Dataset: image (GitHub, mocharifa/Klasifikasi3Cabai). Classes: hijau, merah, rawit.

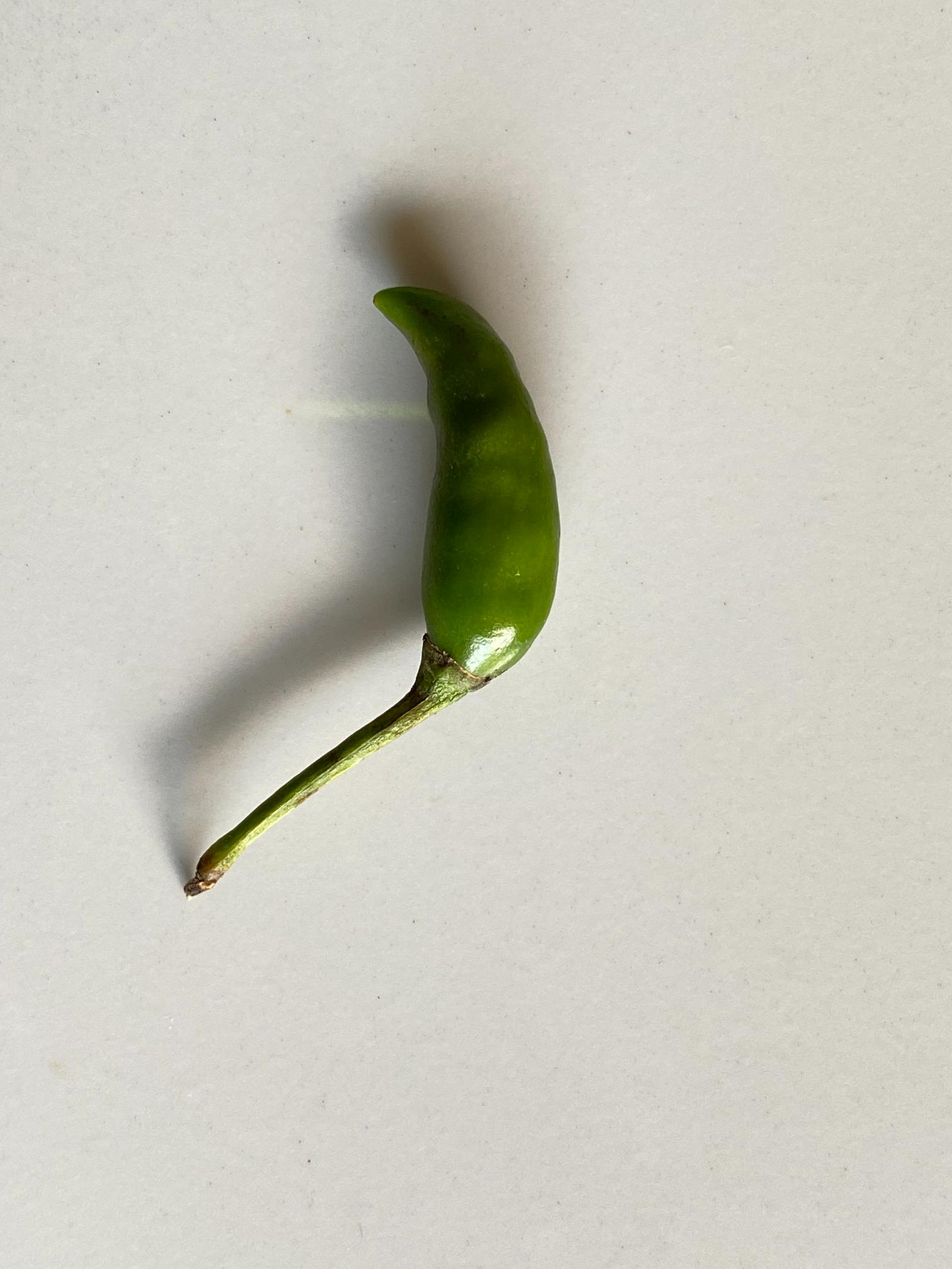
Label: rawit

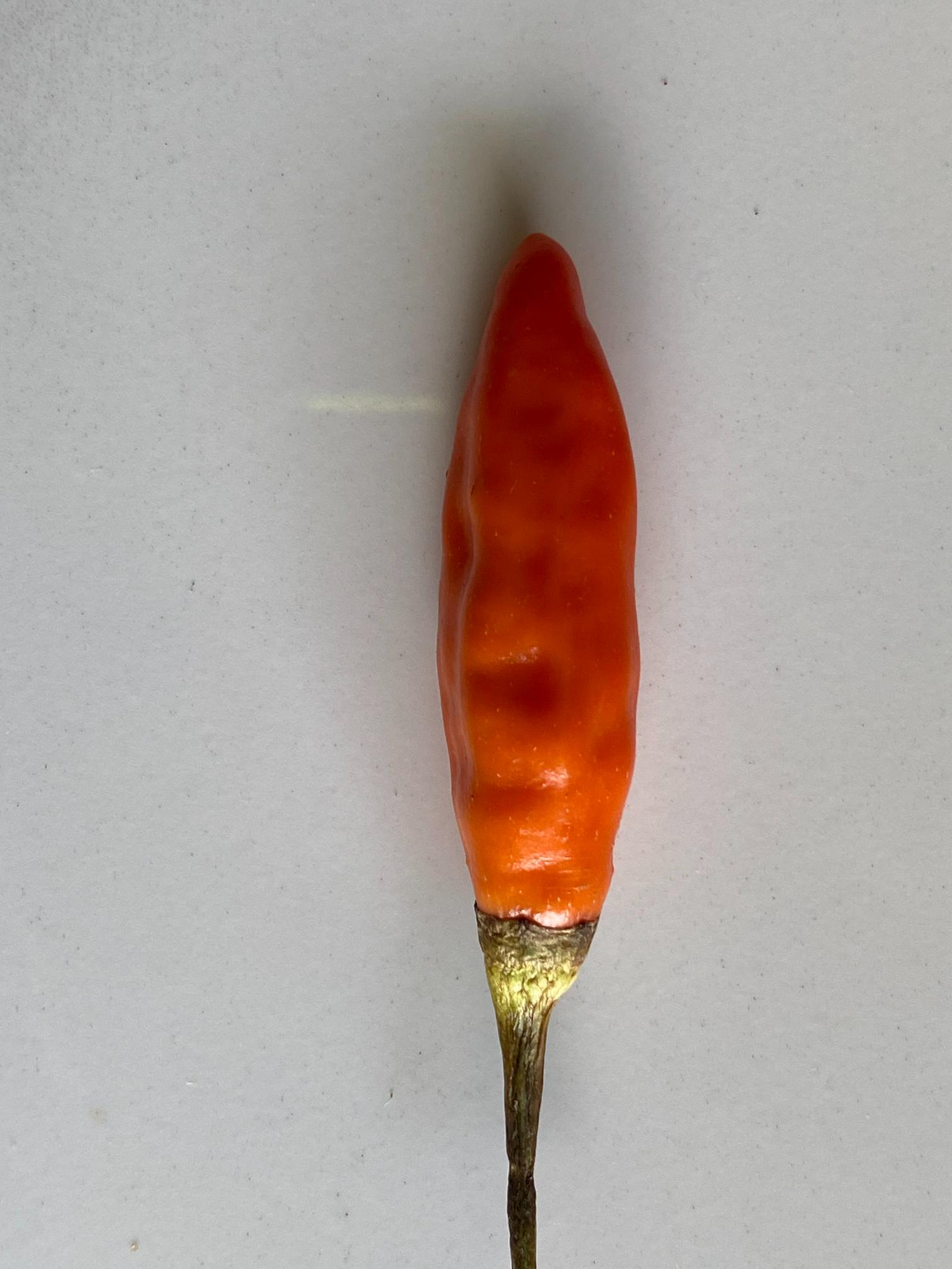
Label: merah

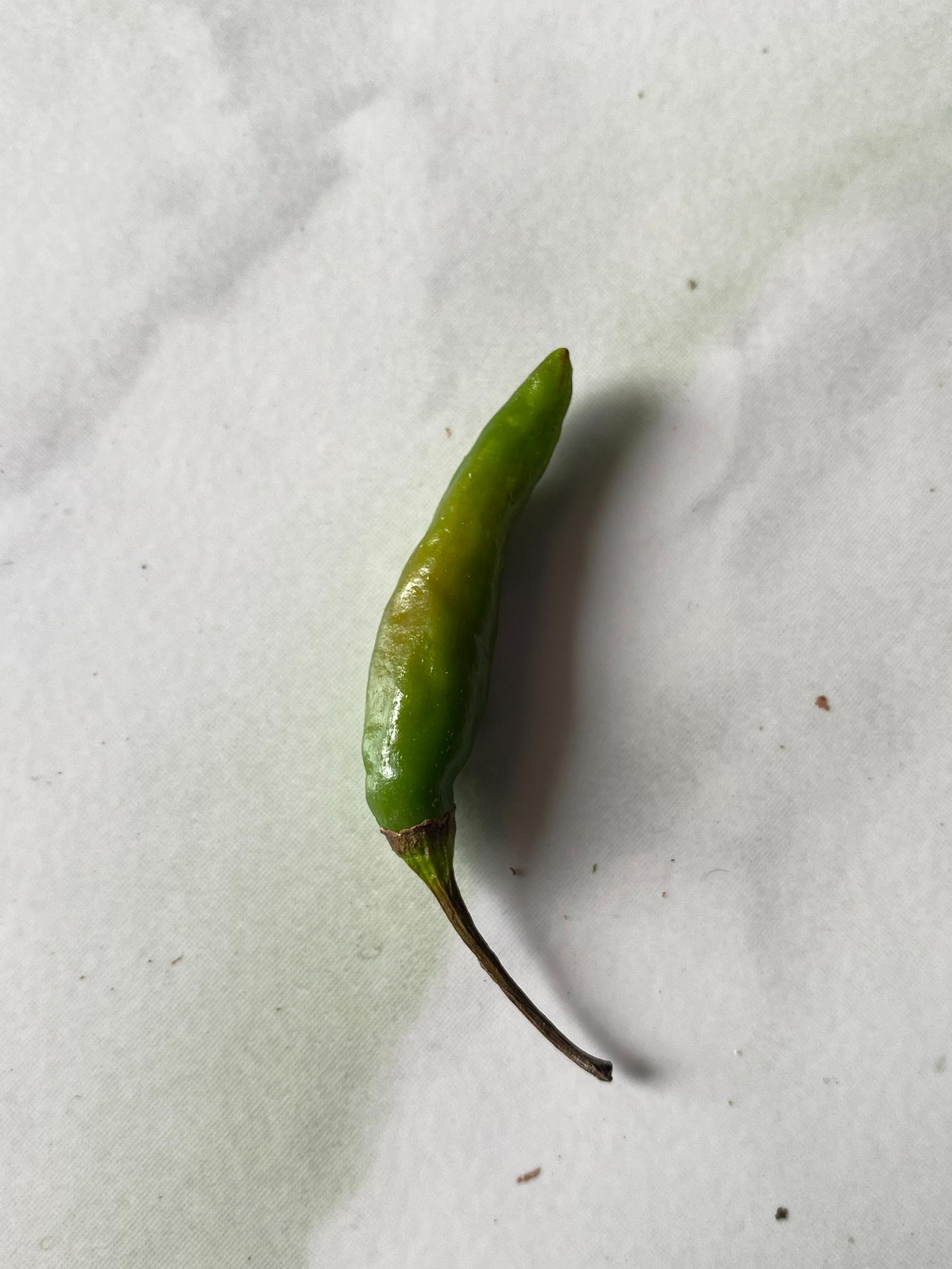
Label: hijau

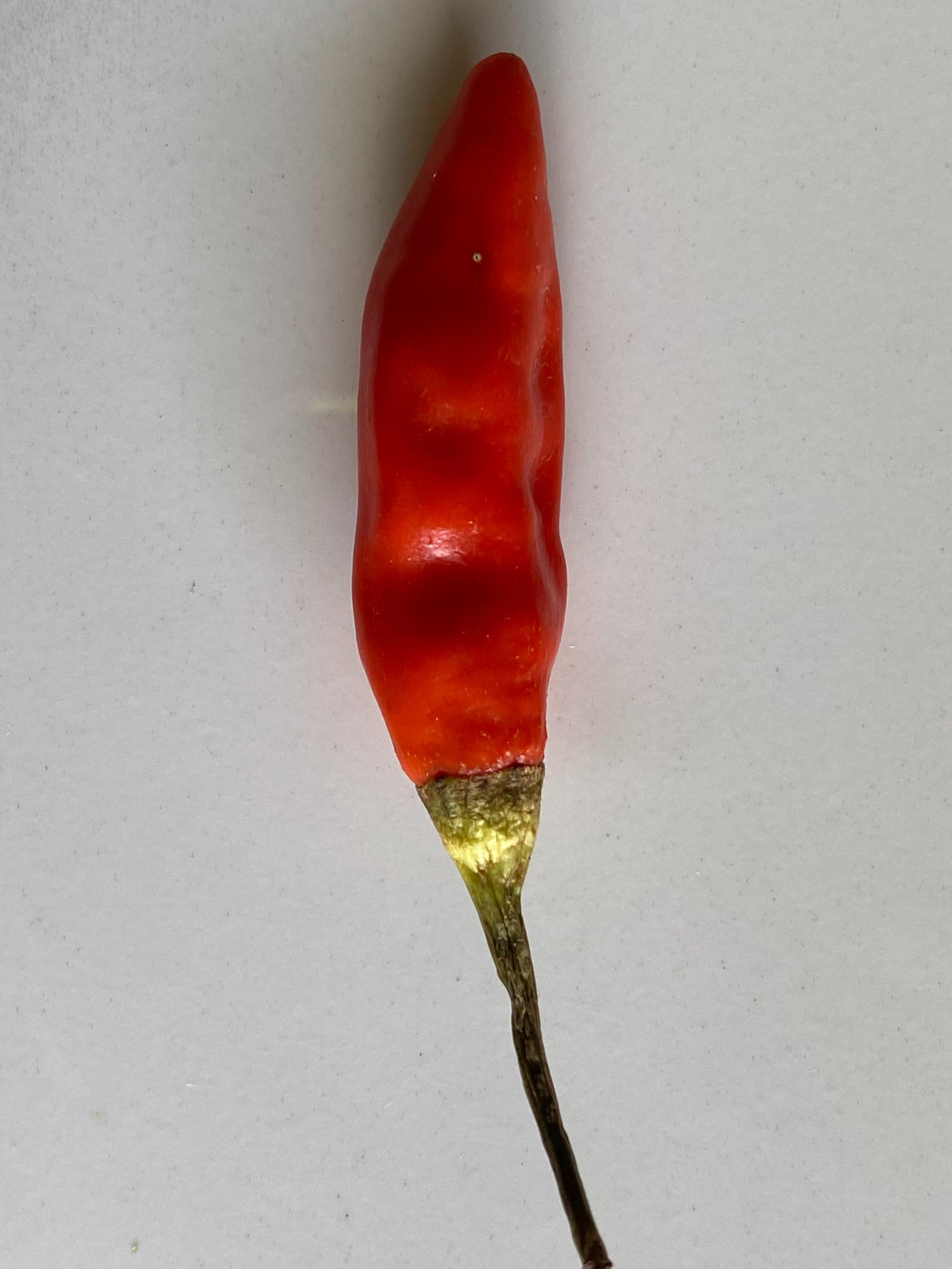
Label: merah

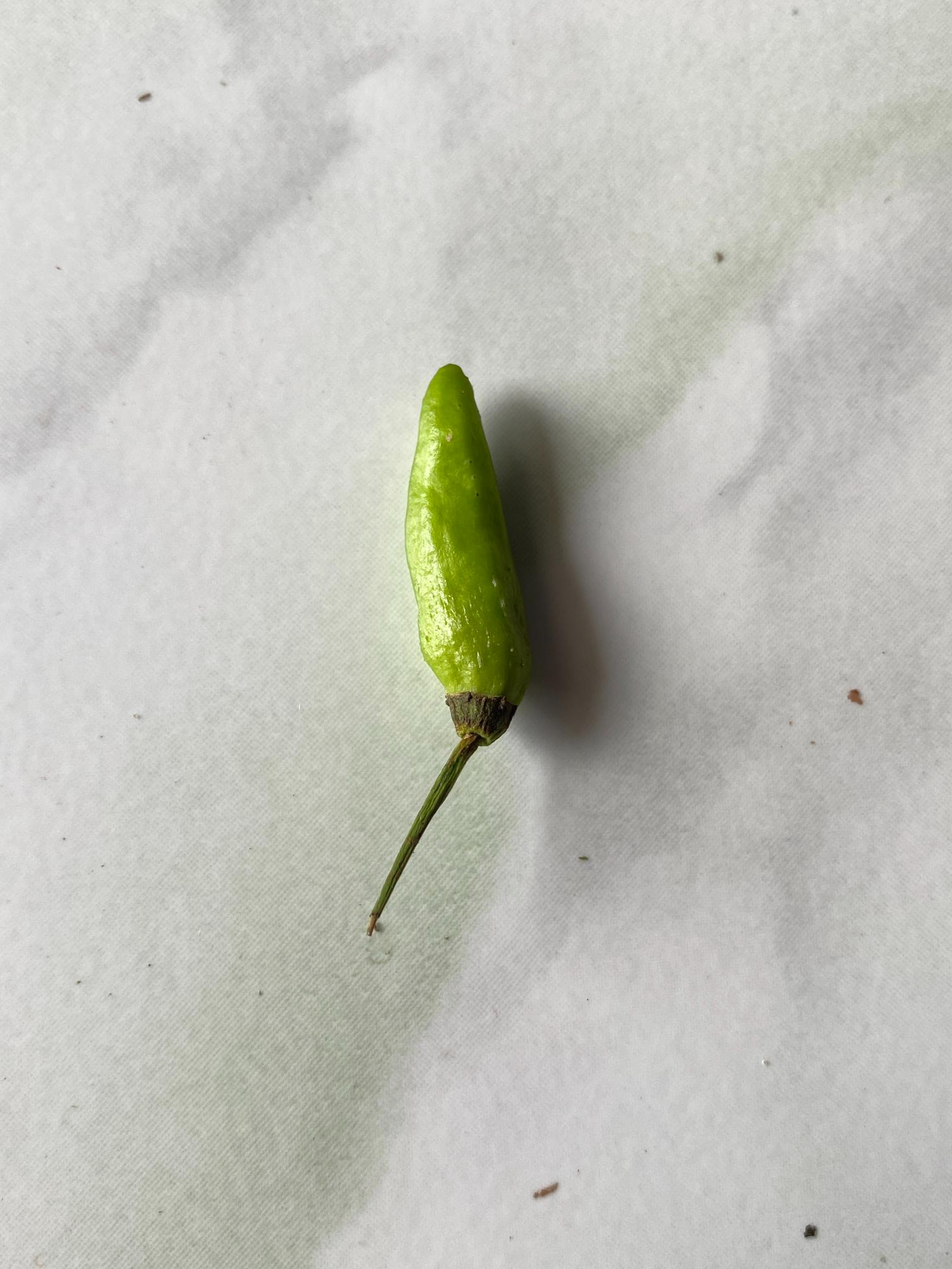
Label: hijau

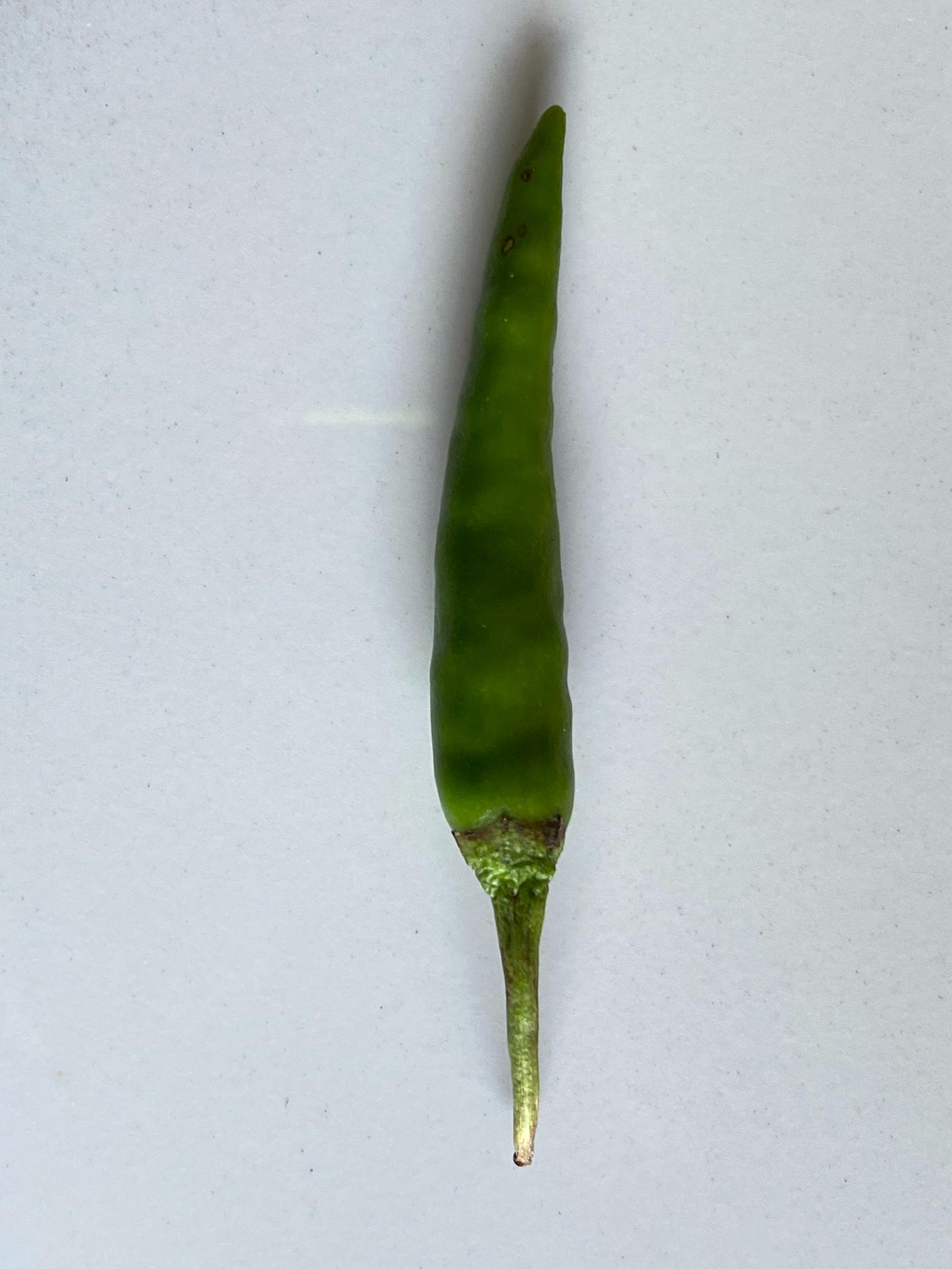
Label: rawit
